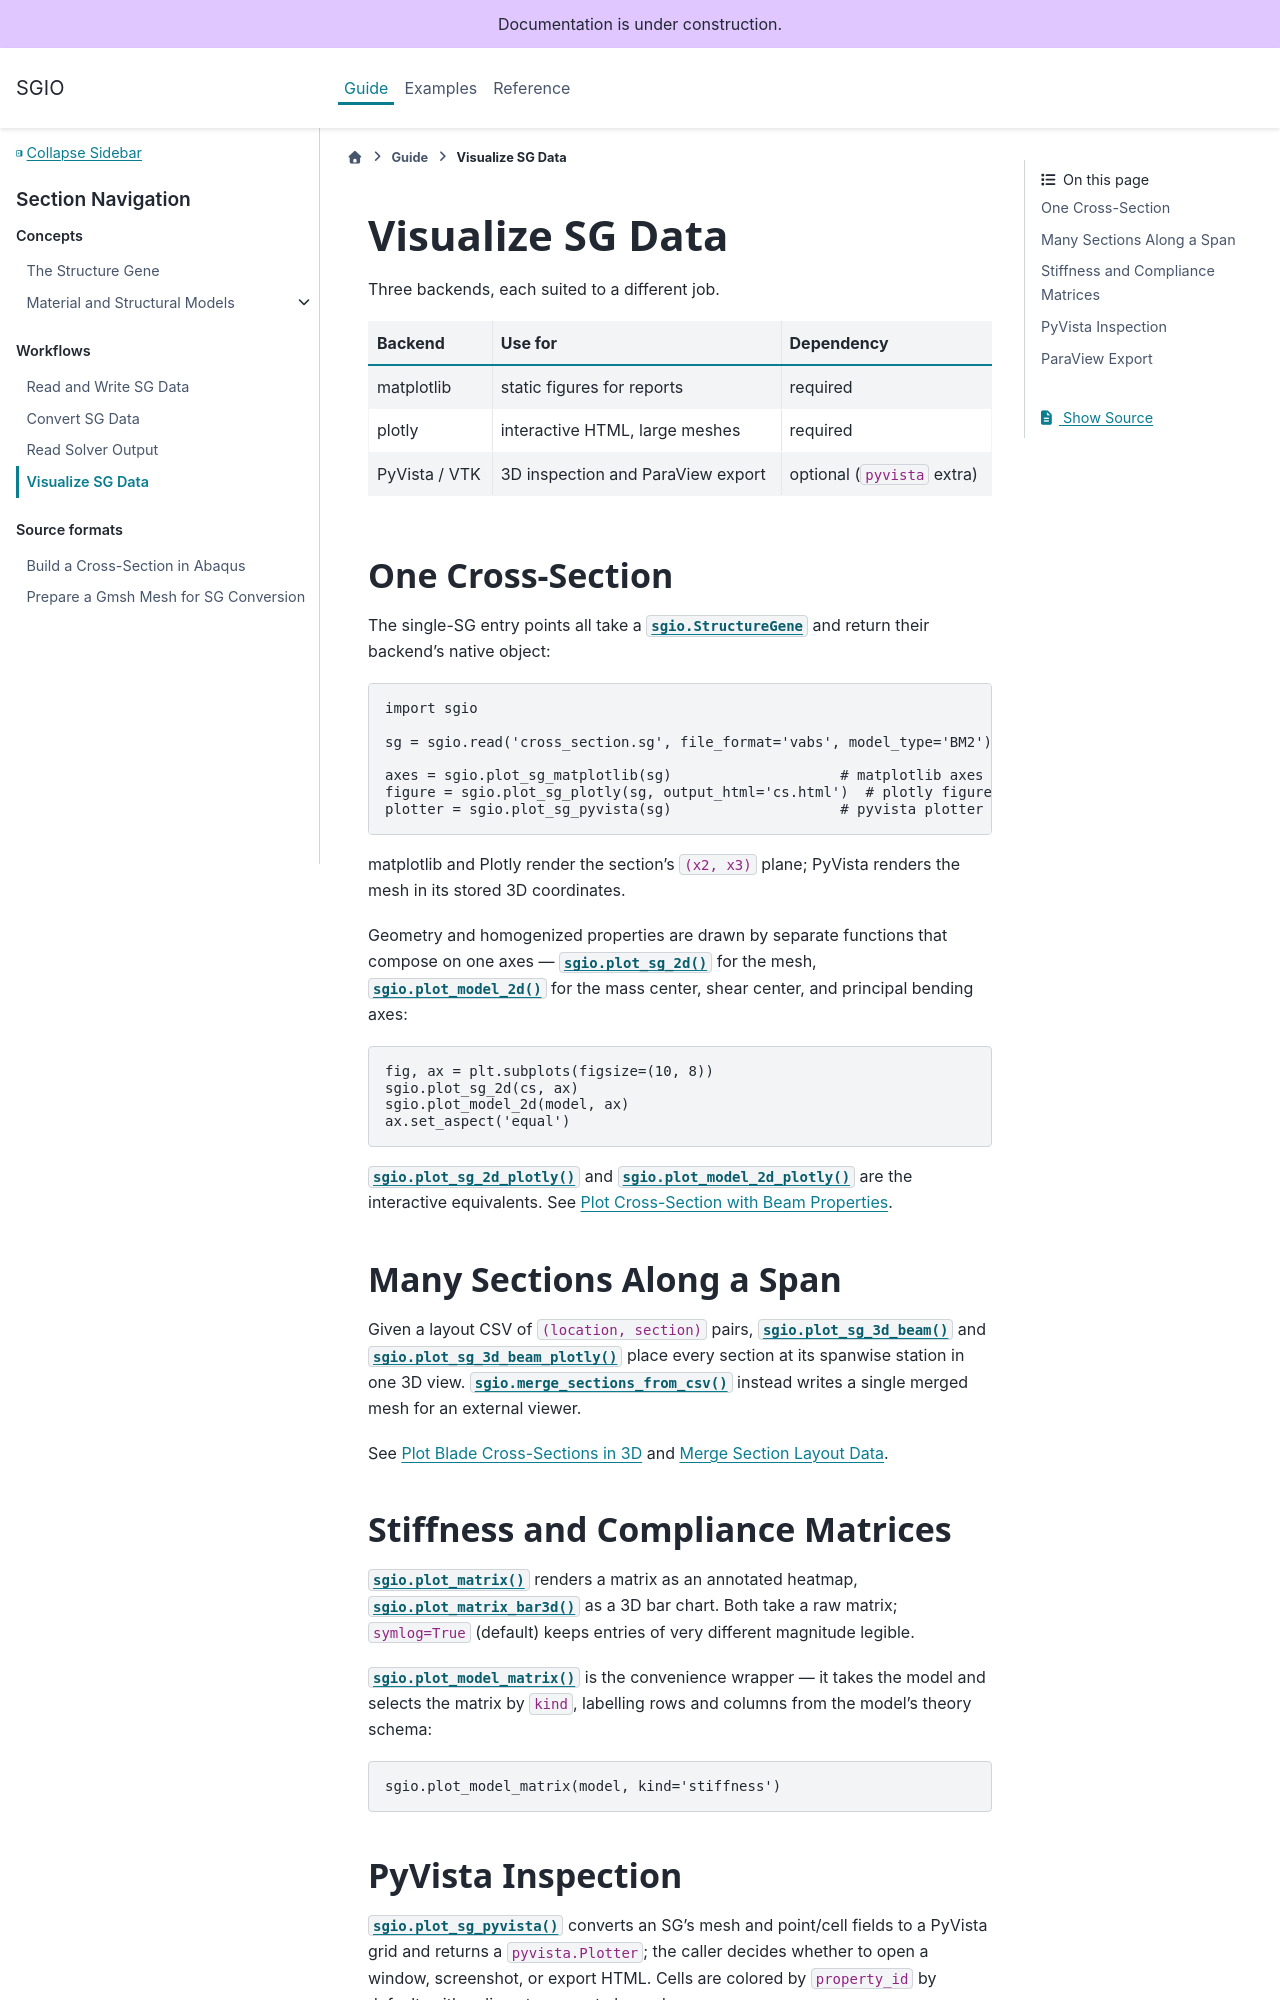

repository: wenbinyugroup/sgio · page: guide/visualization.html · generator: sphinx

# Visualize SG Data

Three backends, each suited to a different job.

| Backend | Use for | Dependency |
|---|---|---|
| matplotlib | static figures for reports | required |
| plotly | interactive HTML, large meshes | required |
| PyVista / VTK | 3D inspection and ParaView export | optional (`pyvista` extra) |

## One Cross-Section

The single-SG entry points all take a {class}`sgio.StructureGene` and return
their backend's native object:

```python
import sgio

sg = sgio.read('cross_section.sg', file_format='vabs', model_type='BM2')

axes = sgio.plot_sg_matplotlib(sg)                    # matplotlib axes
figure = sgio.plot_sg_plotly(sg, output_html='cs.html')  # plotly figure
plotter = sgio.plot_sg_pyvista(sg)                    # pyvista plotter
```

matplotlib and Plotly render the section's `(x2, x3)` plane; PyVista renders
the mesh in its stored 3D coordinates.

Geometry and homogenized properties are drawn by separate functions that
compose on one axes — {func}`sgio.plot_sg_2d` for the mesh,
{func}`sgio.plot_model_2d` for the mass center, shear center, and principal
bending axes:

```python
fig, ax = plt.subplots(figsize=(10, 8))
sgio.plot_sg_2d(cs, ax)
sgio.plot_model_2d(model, ax)
ax.set_aspect('equal')
```

{func}`sgio.plot_sg_2d_plotly` and {func}`sgio.plot_model_2d_plotly` are the
interactive equivalents. See {doc}`/examples/plot_cs`.

## Many Sections Along a Span

Given a layout CSV of `(location, section)` pairs,
{func}`sgio.plot_sg_3d_beam` and {func}`sgio.plot_sg_3d_beam_plotly` place
every section at its spanwise station in one 3D view.
{func}`sgio.merge_sections_from_csv` instead writes a single merged mesh for an
external viewer.

See {doc}`/examples/plot_css_3d` and {doc}`/examples/merge_section_meshes`.

## Stiffness and Compliance Matrices

{func}`sgio.plot_matrix` renders a matrix as an annotated heatmap,
{func}`sgio.plot_matrix_bar3d` as a 3D bar chart. Both take a raw matrix;
`symlog=True` (default) keeps entries of very different magnitude legible.

{func}`sgio.plot_model_matrix` is the convenience wrapper — it takes the model
and selects the matrix by `kind`, labelling rows and columns from the model's
theory schema:

```python
sgio.plot_model_matrix(model, kind='stiffness')
```
